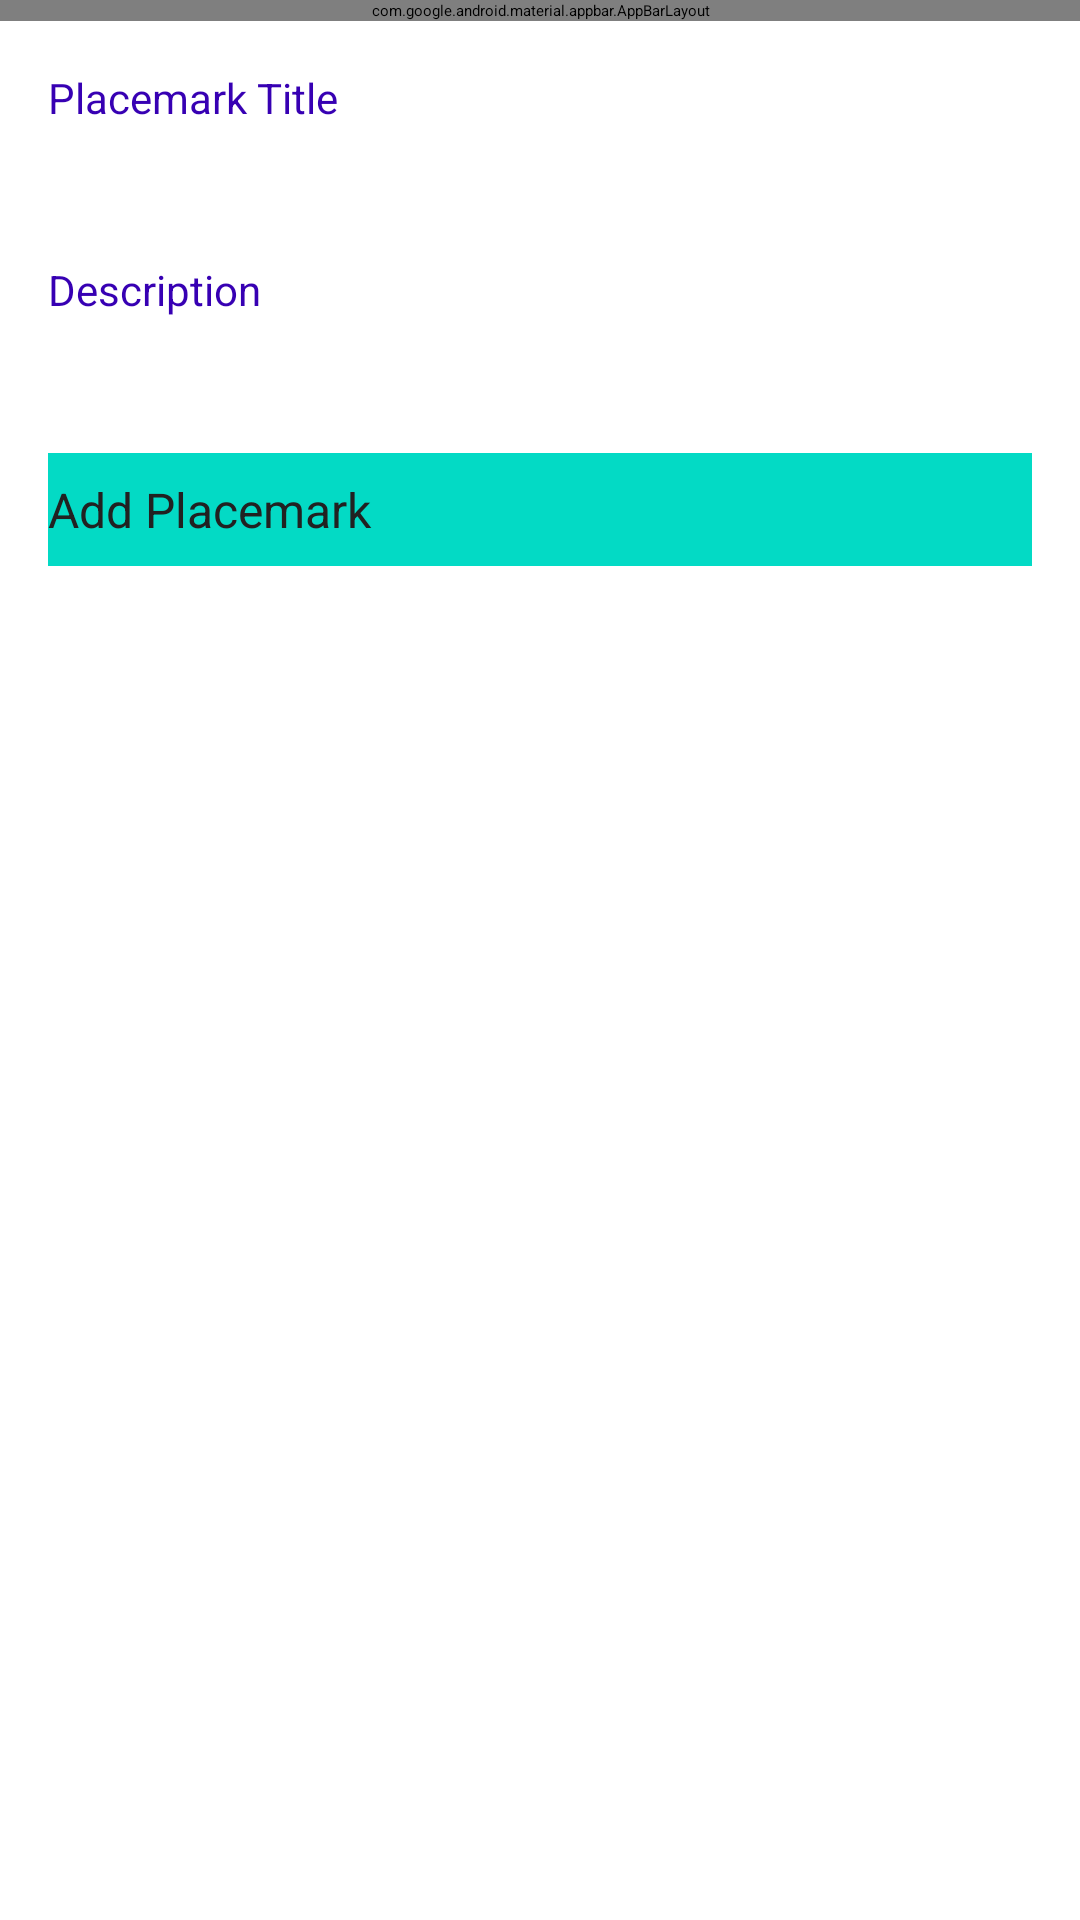

Android layout source for this screen:
<!-- AndroidManifest.xml: application theme Theme.Placemark -->
<!-- res/layout/activity_placemark.xml -->
<?xml version="1.0" encoding="utf-8"?>
<androidx.constraintlayout.widget.ConstraintLayout
    xmlns:android="http://schemas.android.com/apk/res/android"
    xmlns:app="http://schemas.android.com/apk/res-auto"
    xmlns:tools="http://schemas.android.com/tools"
    android:layout_width="match_parent"
    android:layout_height="match_parent"
    tools:context="com.example.placemark_android.activities.PlacemarkActivity">


    <RelativeLayout
        android:layout_width="match_parent"
        android:layout_height="wrap_content"
        app:layout_constraintBottom_toBottomOf="parent"
        app:layout_constraintTop_toTopOf="parent">

        <com.google.android.material.appbar.AppBarLayout
            android:id="@+id/appBarLayout"
            android:layout_width="match_parent"
            android:layout_height="wrap_content"
            android:background="@color/colorAccent"
            android:fitsSystemWindows="true"
            app:elevation="0dip"
            app:theme="@style/ThemeOverlay.AppCompat.Dark.ActionBar">

            <androidx.appcompat.widget.Toolbar
                android:id="@+id/toolbarAdd"
                android:layout_width="match_parent"
                android:layout_height="wrap_content"
                app:titleTextColor="@color/colorPrimary" />
        </com.google.android.material.appbar.AppBarLayout>

        <ScrollView
            android:layout_width="match_parent"
            android:layout_height="match_parent"
            android:layout_below="@id/appBarLayout"
            android:fillViewport="true">

            <LinearLayout
                android:layout_width="match_parent"
                android:layout_height="wrap_content"
                android:orientation="vertical">

                <EditText
                    android:id="@+id/placemarkTitle"
                    android:layout_width="match_parent"
                    android:layout_height="48dp"
                    android:layout_margin="8dp"
                    android:autofillHints="hint"
                    android:hint="@string/hint_placemarkTitle"
                    android:inputType="text"
                    android:maxLength="25"
                    android:maxLines="1"
                    android:padding="8dp"
                    android:textColor="@color/colorPrimaryDark"
                    android:textSize="14sp" />

                <EditText
                    android:id="@+id/description"
                    android:layout_width="match_parent"
                    android:layout_height="wrap_content"
                    android:layout_margin="8dp"
                    android:hint="@string/hint_placemarkDescription"
                    android:inputType="text"
                    android:maxLength="25"
                    android:maxLines="1"
                    android:minHeight="48dp"
                    android:padding="8dp"
                    android:textColor="@color/colorPrimaryDark"
                    android:textSize="14sp"
                    android:autofillHints="Description" />

                <Button
                    android:id="@+id/btnAdd"
                    android:layout_width="match_parent"
                    android:layout_height="wrap_content"
                    android:layout_margin="16dp"
                    android:background="@color/colorAccent"
                    android:paddingTop="8dp"
                    android:paddingBottom="8dp"
                    android:stateListAnimator="@null"
                    android:text="@string/button_addPlacemark"
                    android:textColor="#212121"
                    android:textSize="16sp" />
            </LinearLayout>
        </ScrollView>

    </RelativeLayout>
</androidx.constraintlayout.widget.ConstraintLayout>
<!-- resources referenced by this layout -->
<resources>
  <string name="button_addPlacemark">Add Placemark</string>
  <string name="hint_placemarkDescription">Description </string>
  <string name="hint_placemarkTitle">Placemark Title</string>
  <!-- not gathered from this repository: default colours our renderer supplied (Android Studio template values) -->
  <color name="colorPrimary">#FF6200EE</color>
  <color name="colorPrimaryDark">#FF3700B3</color>
  <color name="colorAccent">#FF03DAC5</color>
</resources>
